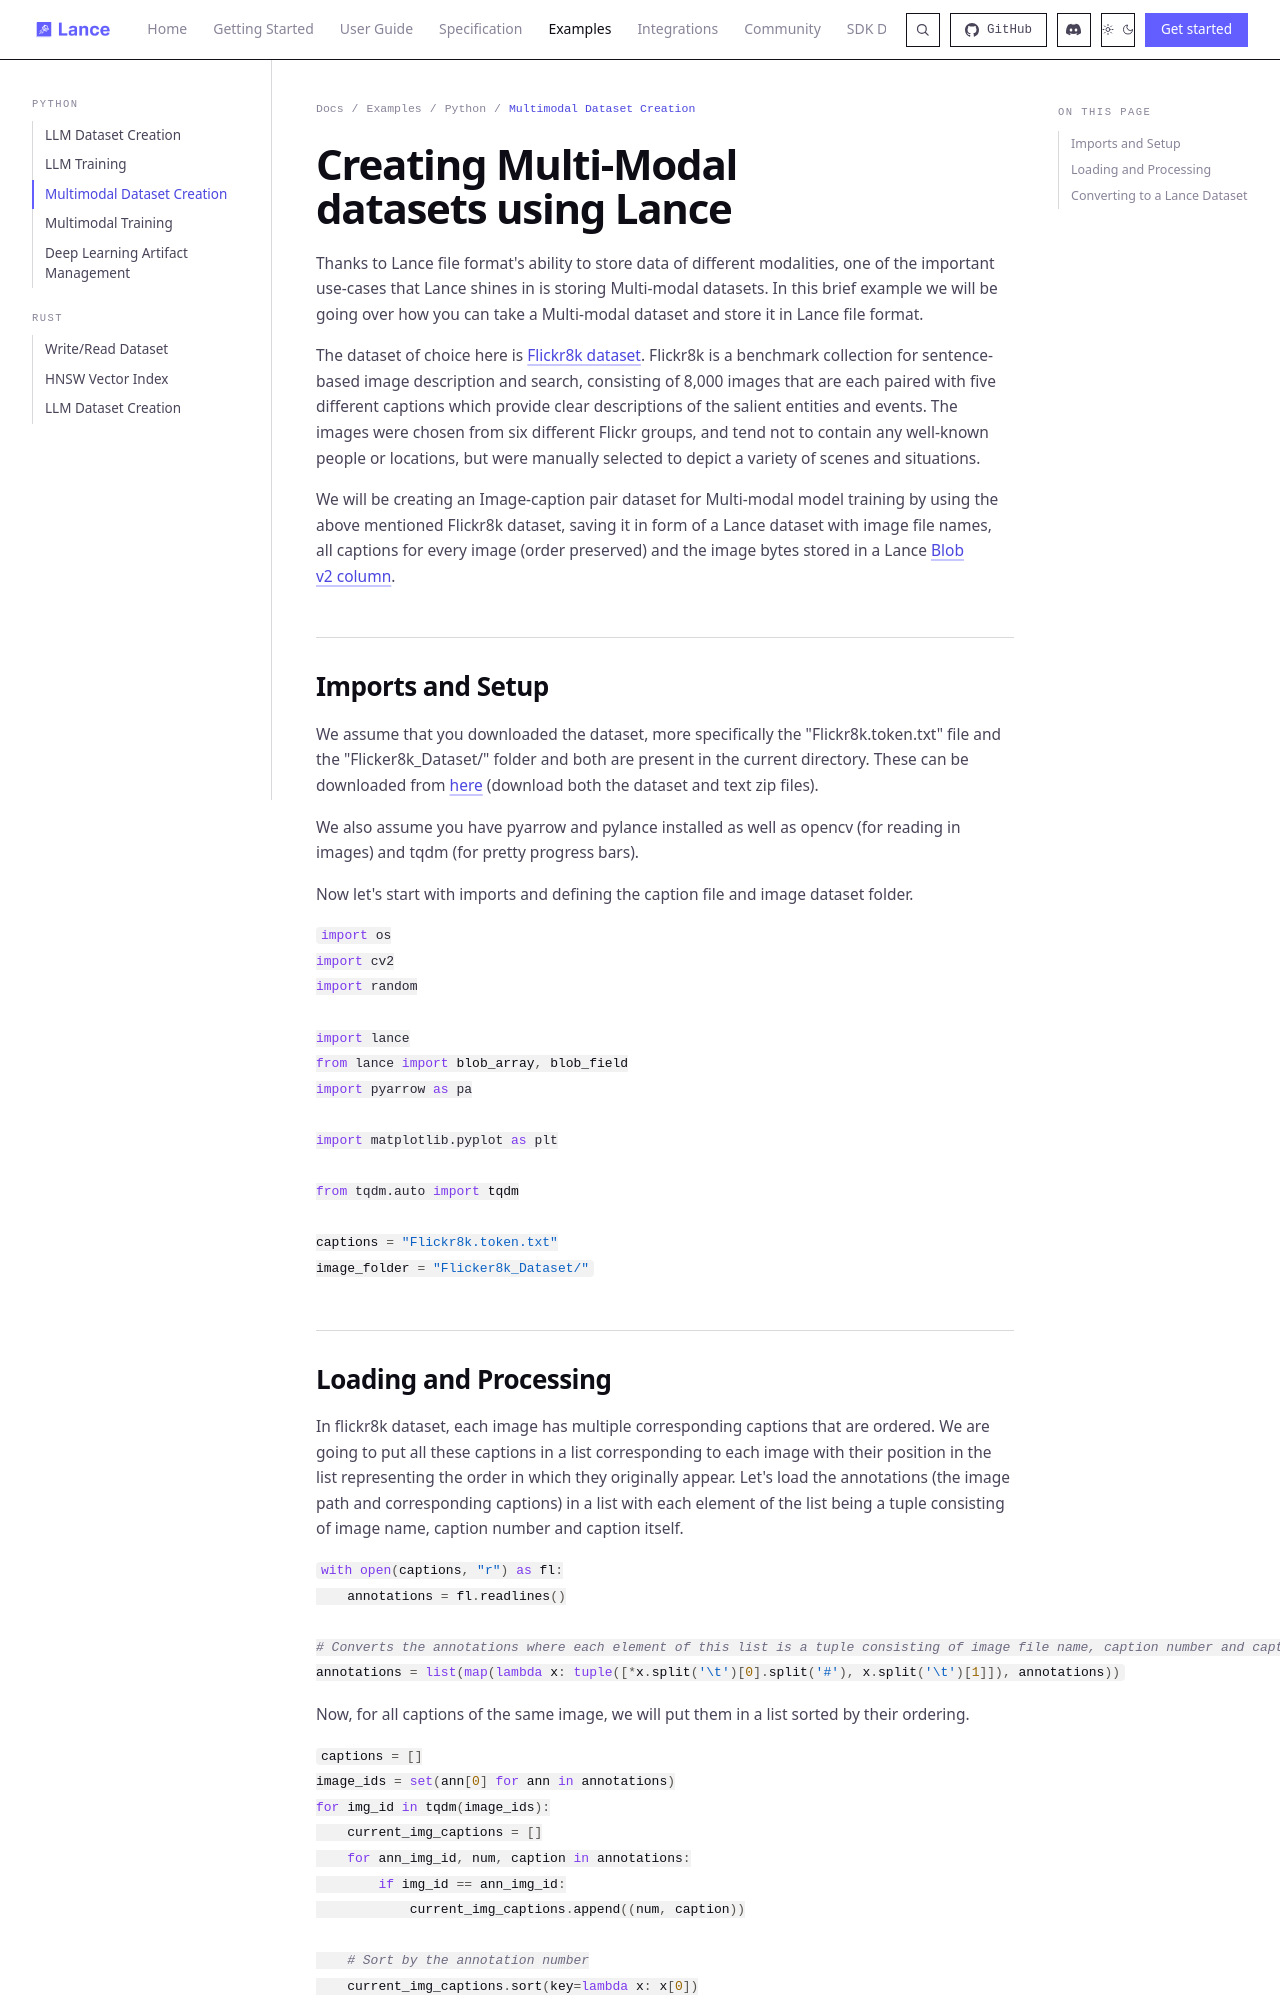

repository: dovel-pr17-validation/pr17r65-cargo-lance · page: examples/python/flickr8k_dataset_creation/index.html · generator: mkdocs

# Creating Multi-Modal datasets using Lance

Thanks to Lance file format's ability to store data of different modalities, one of the important use-cases that Lance shines in is storing Multi-modal datasets.
In this brief example we will be going over how you can take a Multi-modal dataset and store it in Lance file format. 

The dataset of choice here is [Flickr8k dataset](https://github.com/goodwillyoga/Flickr8k_dataset). Flickr8k is a benchmark collection for sentence-based image description and search, consisting of 8,000 images that are each paired with five different captions which provide clear descriptions of the salient entities and events. 
The images were chosen from six different Flickr groups, and tend not to contain any well-known people or locations, but were manually selected to depict a variety of scenes and situations.

We will be creating an Image-caption pair dataset for Multi-modal model training by using the above mentioned Flickr8k dataset, saving it in form of a Lance dataset with image file names, all captions for every image (order preserved) and the image bytes stored in a Lance [Blob v2 column](../../guide/blob.md).

## Imports and Setup

We assume that you downloaded the dataset, more specifically the "Flickr8k.token.txt" file and the "Flicker8k_Dataset/" folder and both are present in the current directory.
These can be downloaded from [here](https://github.com/goodwillyoga/Flickr8k_dataset?tab=readme-ov-file) (download both the dataset and text zip files).

We also assume you have pyarrow and pylance installed as well as opencv (for reading in images) and tqdm (for pretty progress bars).

Now let's start with imports and defining the caption file and image dataset folder.

```python
import os
import cv2
import random

import lance
from lance import blob_array, blob_field
import pyarrow as pa

import matplotlib.pyplot as plt

from tqdm.auto import tqdm

captions = "Flickr8k.token.txt"
image_folder = "Flicker8k_Dataset/"
```
